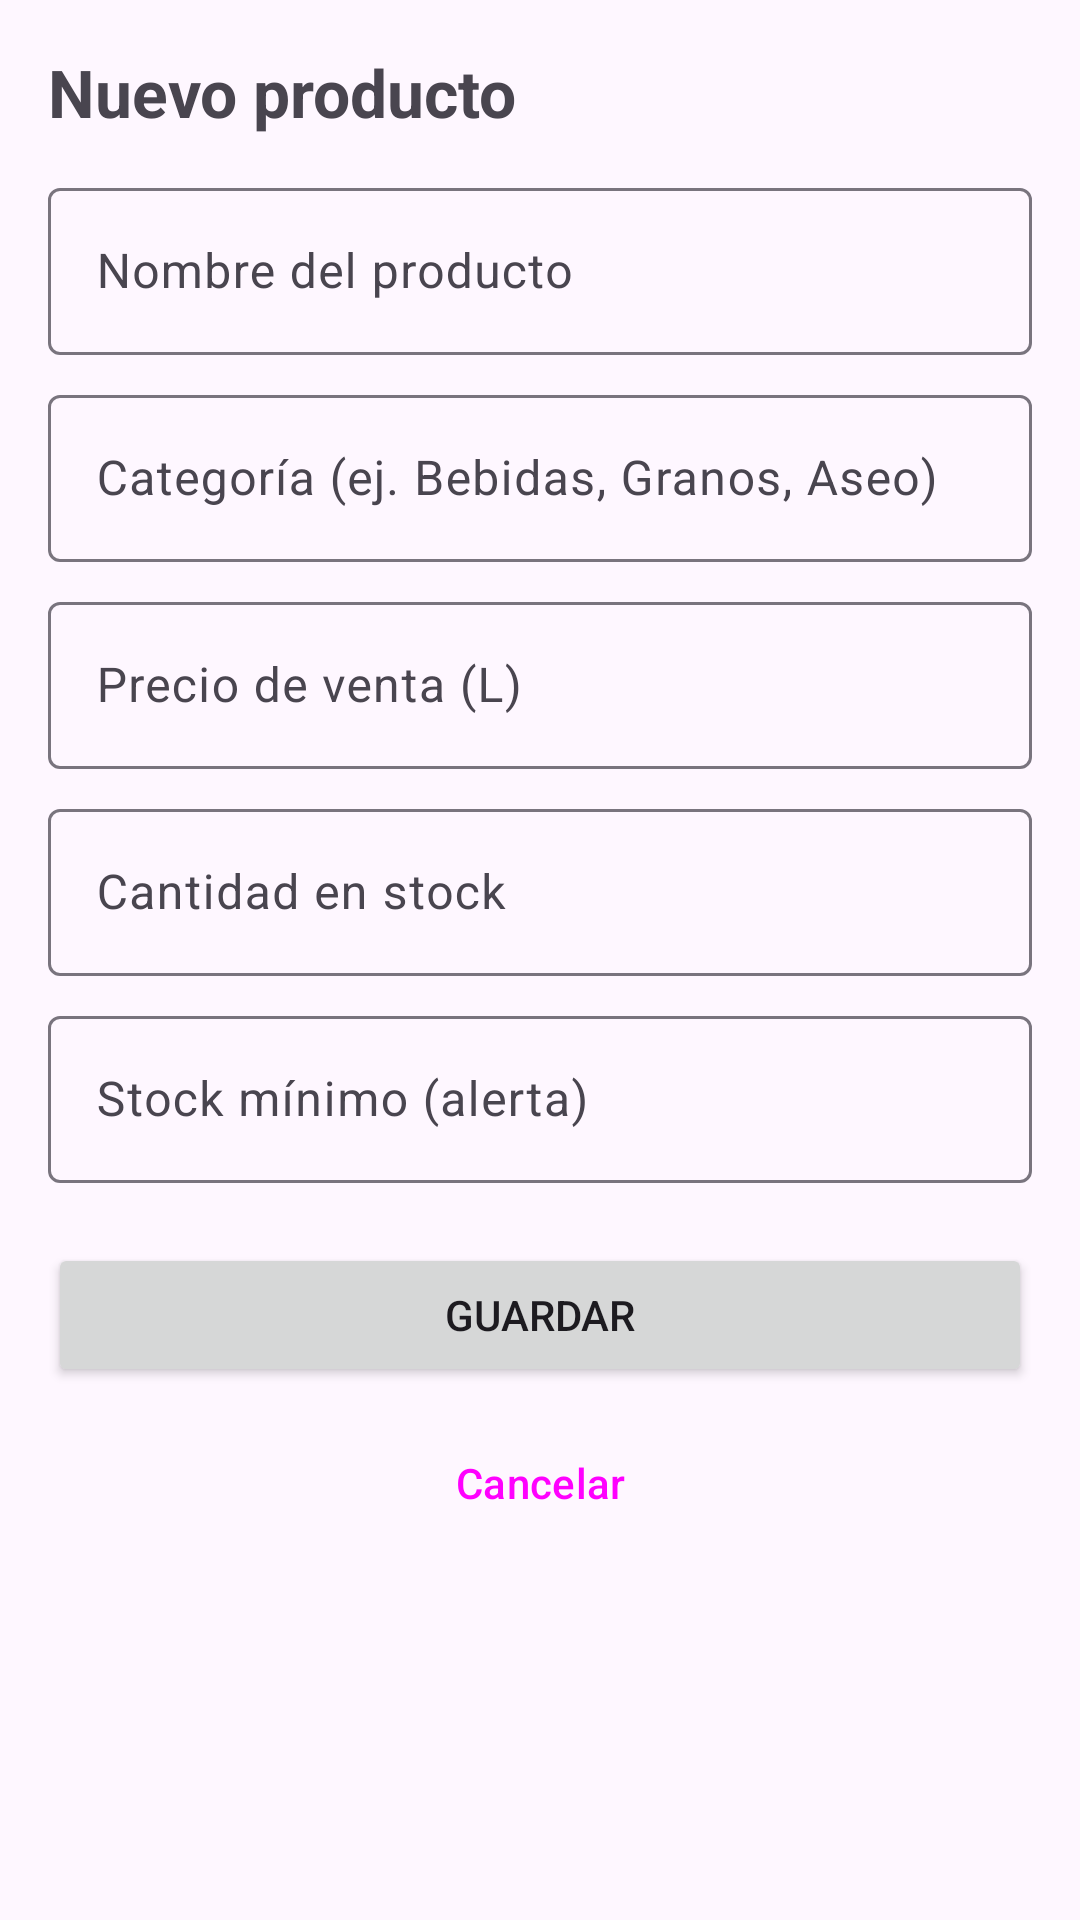

Write the Android layout XML for this screen, with the resource values it uses.
<!-- AndroidManifest.xml: application theme Theme.PulperiaInventario -->
<!-- res/layout/activity_producto_form.xml -->
<?xml version="1.0" encoding="utf-8"?>
<ScrollView xmlns:android="http://schemas.android.com/apk/res/android"
    xmlns:tools="http://schemas.android.com/tools"
    android:id="@+id/form"
    android:layout_width="match_parent"
    android:layout_height="match_parent"
    android:fillViewport="true"
    tools:context=".ProductoFormActivity">

    <LinearLayout
        android:layout_width="match_parent"
        android:layout_height="wrap_content"
        android:orientation="vertical"
        android:padding="16dp">

        <TextView
            android:id="@+id/tvTituloForm"
            android:layout_width="match_parent"
            android:layout_height="wrap_content"
            android:layout_marginBottom="12dp"
            android:text="Nuevo producto"
            android:textSize="22sp"
            android:textStyle="bold" />

        <com.google.android.material.textfield.TextInputLayout
            android:layout_width="match_parent"
            android:layout_height="wrap_content"
            android:hint="Nombre del producto">

            <com.google.android.material.textfield.TextInputEditText
                android:id="@+id/etNombre"
                android:layout_width="match_parent"
                android:layout_height="wrap_content"
                android:inputType="textCapSentences"
                android:maxLines="1" />
        </com.google.android.material.textfield.TextInputLayout>

        <com.google.android.material.textfield.TextInputLayout
            android:layout_width="match_parent"
            android:layout_height="wrap_content"
            android:layout_marginTop="8dp"
            android:hint="Categoría (ej. Bebidas, Granos, Aseo)">

            <com.google.android.material.textfield.TextInputEditText
                android:id="@+id/etCategoria"
                android:layout_width="match_parent"
                android:layout_height="wrap_content"
                android:inputType="textCapSentences"
                android:maxLines="1" />
        </com.google.android.material.textfield.TextInputLayout>

        <com.google.android.material.textfield.TextInputLayout
            android:layout_width="match_parent"
            android:layout_height="wrap_content"
            android:layout_marginTop="8dp"
            android:hint="Precio de venta (L)">

            <com.google.android.material.textfield.TextInputEditText
                android:id="@+id/etPrecio"
                android:layout_width="match_parent"
                android:layout_height="wrap_content"
                android:inputType="numberDecimal" />
        </com.google.android.material.textfield.TextInputLayout>

        <com.google.android.material.textfield.TextInputLayout
            android:layout_width="match_parent"
            android:layout_height="wrap_content"
            android:layout_marginTop="8dp"
            android:hint="Cantidad en stock">

            <com.google.android.material.textfield.TextInputEditText
                android:id="@+id/etCantidad"
                android:layout_width="match_parent"
                android:layout_height="wrap_content"
                android:inputType="number" />
        </com.google.android.material.textfield.TextInputLayout>

        <com.google.android.material.textfield.TextInputLayout
            android:layout_width="match_parent"
            android:layout_height="wrap_content"
            android:layout_marginTop="8dp"
            android:hint="Stock mínimo (alerta)">

            <com.google.android.material.textfield.TextInputEditText
                android:id="@+id/etStockMinimo"
                android:layout_width="match_parent"
                android:layout_height="wrap_content"
                android:inputType="number" />
        </com.google.android.material.textfield.TextInputLayout>

        <Button
            android:id="@+id/btnGuardar"
            android:layout_width="match_parent"
            android:layout_height="wrap_content"
            android:layout_marginTop="20dp"
            android:text="Guardar" />

        <Button
            android:id="@+id/btnCancelar"
            style="@style/Widget.Material3.Button.OutlinedButton"
            android:layout_width="match_parent"
            android:layout_height="wrap_content"
            android:layout_marginTop="8dp"
            android:text="Cancelar" />
    </LinearLayout>
</ScrollView>
<!-- resources referenced by this layout -->
<resources>
  <style name="Theme.PulperiaInventario" parent="Base.Theme.PulperiaInventario" />
  <style name="Base.Theme.PulperiaInventario" parent="Theme.Material3.DayNight.NoActionBar">
          
          
      </style>
</resources>
